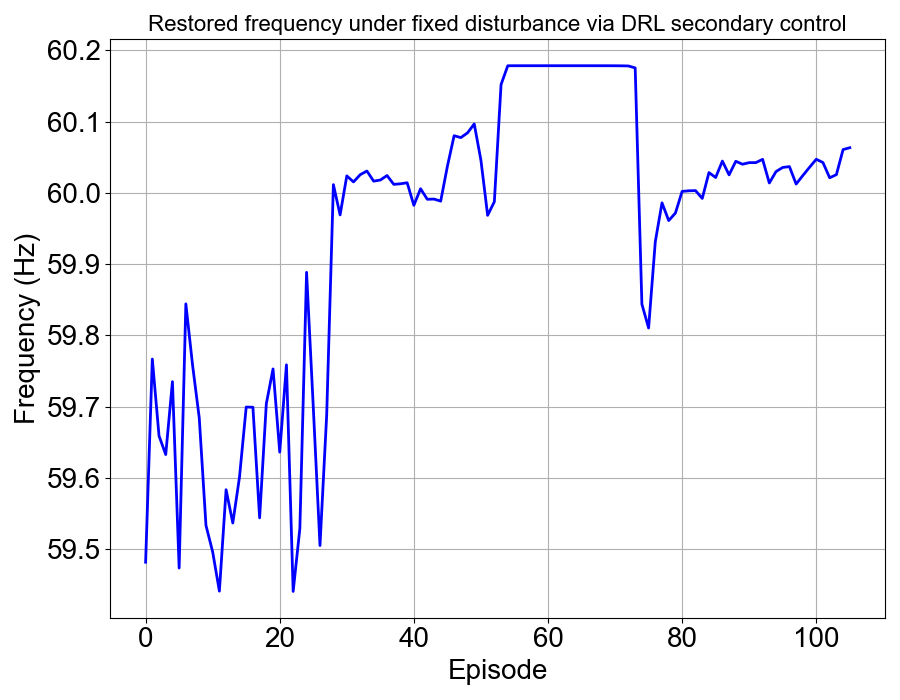

Values plotted in this chart, from the file beside it:
, 0
0, 59.48
1, 59.77
2, 59.66
3, 59.63
4, 59.73
5, 59.47
6, 59.84
7, 59.76
8, 59.68
9, 59.53
10, 59.5
11, 59.44
12, 59.58
13, 59.54
14, 59.6
15, 59.7
16, 59.7
17, 59.54
18, 59.7
19, 59.75
20, 59.64
21, 59.76
22, 59.44
23, 59.53
24, 59.89
25, 59.7
26, 59.5
27, 59.69
28, 60.01
29, 59.97
30, 60.02
31, 60.02
32, 60.03
33, 60.03
34, 60.02
35, 60.02
36, 60.02
37, 60.01
38, 60.01
39, 60.01
40, 59.98
41, 60.01
42, 59.99
43, 59.99
44, 59.99
45, 60.04
46, 60.08
47, 60.08
48, 60.08
49, 60.1
50, 60.05
51, 59.97
52, 59.99
53, 60.15
54, 60.18
55, 60.18
56, 60.18
57, 60.18
58, 60.18
59, 60.18
... 46 more rows
